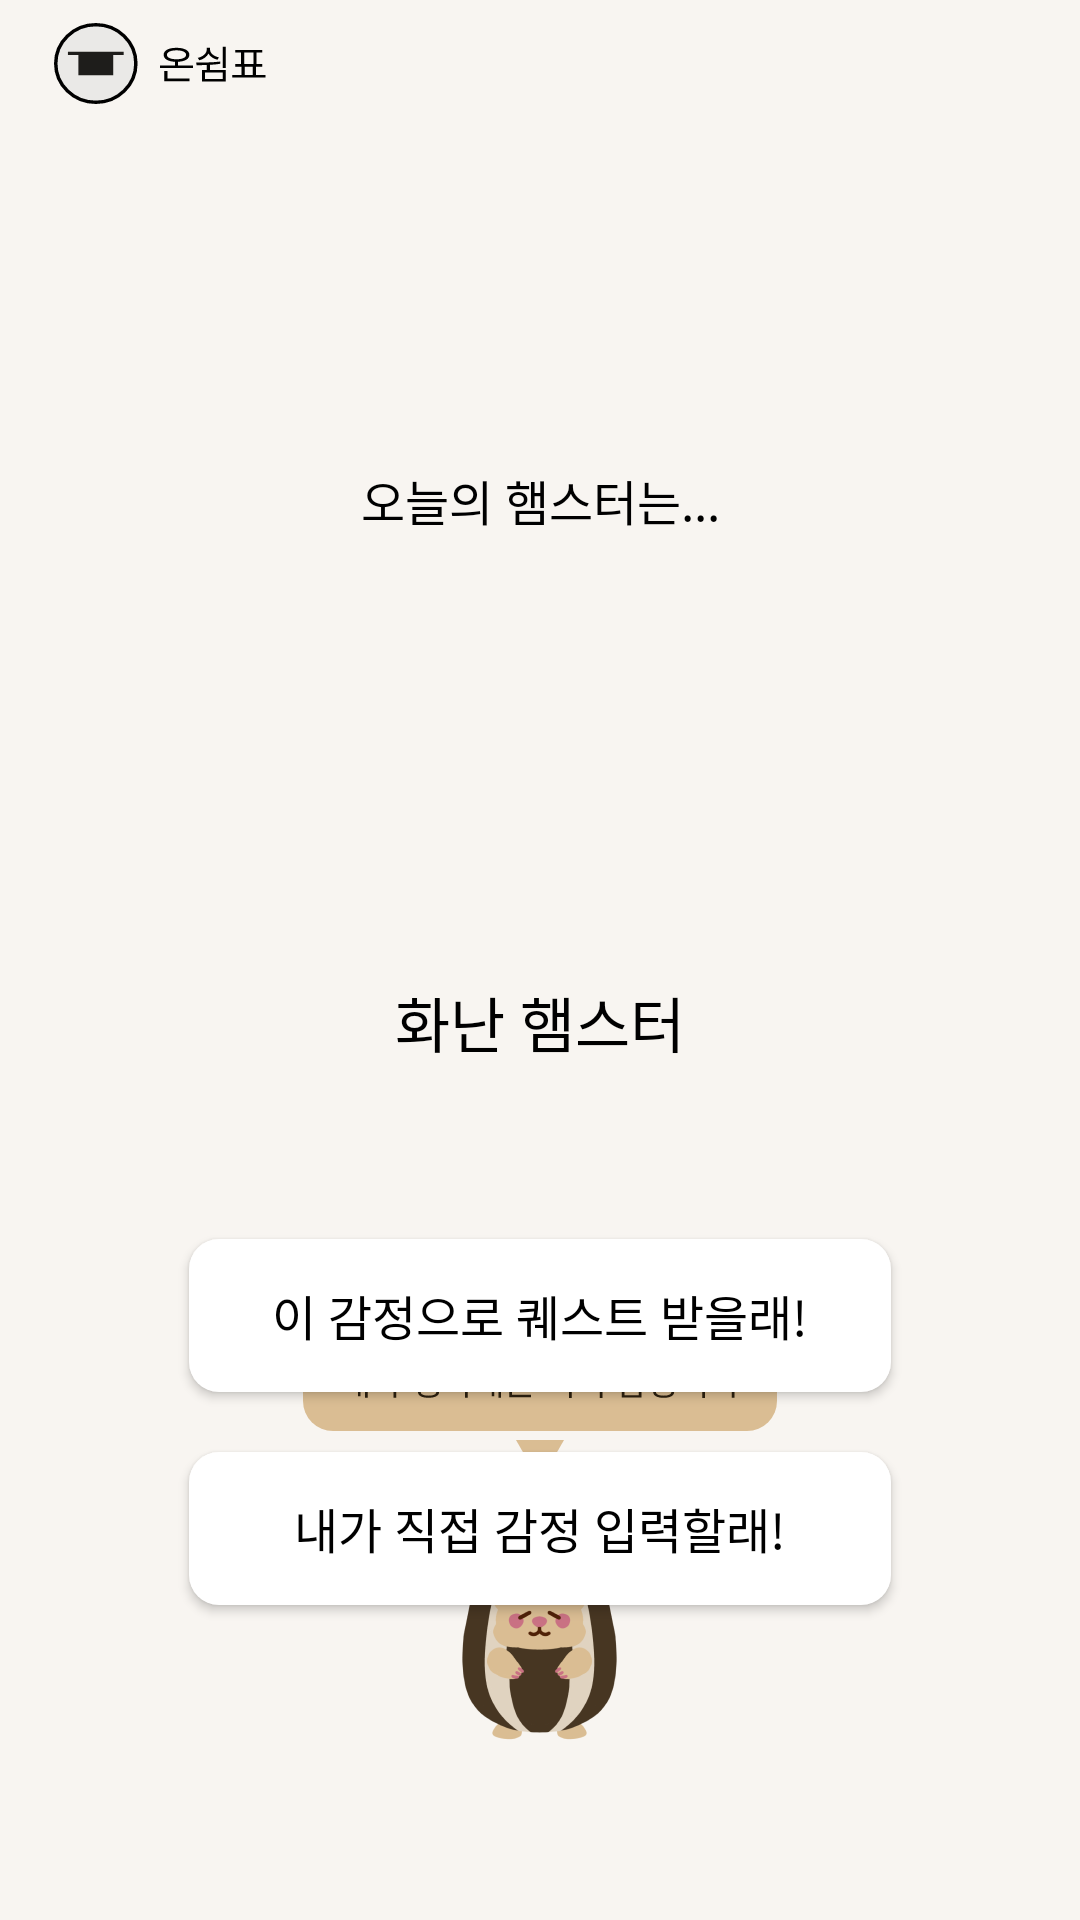

Here is an Android app screen rendered from its layout file. Give the layout XML and the strings, colors and styles it references.
<!-- AndroidManifest.xml: application theme Theme.OnRest -->
<!-- res/layout/your_emotion.xml -->
<?xml version="1.0" encoding="utf-8"?>
<androidx.constraintlayout.widget.ConstraintLayout xmlns:android="http://schemas.android.com/apk/res/android"
    xmlns:app="http://schemas.android.com/apk/res-auto"
    xmlns:tools="http://schemas.android.com/tools"
    android:layout_width="match_parent"
    android:layout_height="match_parent"
    android:background="@color/background"
    tools:context=".YourEmotion">

    <androidx.constraintlayout.widget.ConstraintLayout
        android:layout_width="match_parent"
        android:layout_height="59dp"
        app:layout_constraintEnd_toEndOf="parent"
        app:layout_constraintStart_toStartOf="parent"
        app:layout_constraintTop_toTopOf="parent"
        tools:context=".Header">

        <androidx.constraintlayout.widget.Guideline
            android:id="@+id/g_logo_start"
            android:layout_width="match_parent"
            android:layout_height="0.1dp"
            android:orientation="vertical"
            app:layout_constraintGuide_percent="0.05" />

        <androidx.constraintlayout.widget.Guideline
            android:id="@+id/g_logo_top"
            android:layout_width="match_parent"
            android:layout_height="match_parent"
            android:orientation="horizontal"
            app:layout_constraintGuide_percent="0.0" />

        <androidx.constraintlayout.widget.Guideline
            android:id="@+id/g_logo_end"
            android:layout_width="match_parent"
            android:layout_height="match_parent"
            android:orientation="vertical"
            app:layout_constraintGuide_percent="0.25" />

        <androidx.constraintlayout.widget.Guideline
            android:id="@+id/g_logo_bottom"
            android:layout_width="match_parent"
            android:layout_height="match_parent"
            android:orientation="horizontal"
            app:layout_constraintGuide_percent="0.72" />

        <ImageButton
            android:id="@+id/header"
            android:layout_width="72dp"
            android:layout_height="27dp"
            android:background="@android:color/transparent"
            android:scaleType="fitXY"
            android:src="@drawable/wholerest"
            app:layout_constraintBottom_toBottomOf="@id/g_logo_bottom"
            app:layout_constraintEnd_toEndOf="@id/g_logo_end"
            app:layout_constraintStart_toStartOf="@id/g_logo_start"
            app:layout_constraintTop_toTopOf="@id/g_logo_top" />

    </androidx.constraintlayout.widget.ConstraintLayout>

    <ImageView
        android:layout_width="match_parent"
        android:layout_height="wrap_content"
        android:scaleType="fitXY"
        android:src="@drawable/hill_low"
        app:layout_constraintBottom_toBottomOf="parent" />

    <TextView
        android:id="@+id/hamstertext"
        style="@style/text_md_font"
        android:layout_width="wrap_content"
        android:layout_height="wrap_content"
        android:layout_marginTop="155dp"
        android:text="오늘의 햄스터는..."
        android:textColor="#000000"
        app:layout_constraintEnd_toEndOf="parent"
        app:layout_constraintStart_toStartOf="parent"
        app:layout_constraintTop_toTopOf="parent" />

    <ImageView
        android:id="@+id/hamsteremotionsrc"
        android:layout_width="139dp"
        android:layout_height="117dp"
        android:layout_marginTop="15dp"
        android:src="@drawable/angry_face"
        app:layout_constraintEnd_toEndOf="parent"
        app:layout_constraintStart_toStartOf="parent"
        app:layout_constraintTop_toBottomOf="@id/hamstertext" />

    <TextView
        android:id="@+id/hamsteremotion"
        style="@style/title_sm_font"
        android:layout_width="wrap_content"
        android:layout_height="26dp"
        android:layout_alignParentLeft="true"
        android:layout_alignParentTop="true"
        android:layout_marginTop="327dp"
        android:gravity="center_horizontal|top"
        android:lineSpacingExtra="2sp"
        android:text="화난 햄스터"
        android:textColor="#000000"
        android:translationY="-1.07sp"
        app:layout_constraintEnd_toEndOf="parent"
        app:layout_constraintStart_toStartOf="parent"
        app:layout_constraintTop_toTopOf="parent" />

    <Button
        android:id="@+id/choice1"
        style="@style/button_font"
        android:layout_width="234dp"
        android:layout_height="51dp"
        android:layout_marginTop="413dp"
        android:layout_marginBottom="20dp"
        android:background="@drawable/round_white_with_outline"
        android:text="이 감정으로 퀘스트 받을래!"
        android:textColor="@color/black"
        android:visibility="visible"
        app:layout_constraintEnd_toEndOf="parent"
        app:layout_constraintStart_toStartOf="parent"
        app:layout_constraintTop_toTopOf="parent" />

    <Button
        android:id="@+id/choice2"
        style="@style/button_font"
        android:layout_width="234dp"
        android:layout_height="51dp"
        android:layout_marginTop="484dp"
        android:layout_marginBottom="20dp"
        android:background="@drawable/round_white_with_outline"
        android:text="내가 직접 감정 입력할래!"
        android:textColor="@color/black"
        app:layout_constraintEnd_toEndOf="parent"
        app:layout_constraintStart_toStartOf="parent"
        app:layout_constraintTop_toTopOf="parent" />

    <ImageView
        android:id="@+id/speechbubble"
        android:layout_width="wrap_content"
        android:layout_height="wrap_content"
        android:layout_marginBottom="3dp"
        android:background="@android:color/transparent"
        android:src="@drawable/youremotion"
        app:layout_constraintBottom_toTopOf="@id/rectangle"
        app:layout_constraintEnd_toEndOf="parent"
        app:layout_constraintStart_toStartOf="parent" />

    <ImageView
        android:id="@+id/stripe"
        android:layout_width="52dp"
        android:layout_height="78dp"
        android:layout_marginBottom="60dp"
        android:background="@android:color/transparent"
        android:scaleType="fitXY"
        android:src="@drawable/stripe"
        app:layout_constraintBottom_toBottomOf="parent"
        app:layout_constraintEnd_toEndOf="parent"
        app:layout_constraintStart_toStartOf="parent" />

    <ImageView
        android:id="@+id/rectangle"
        android:layout_width="wrap_content"
        android:layout_height="wrap_content"
        android:layout_marginBottom="8dp"
        android:src="@drawable/rectangle"
        app:layout_constraintBottom_toTopOf="@id/stripe"
        app:layout_constraintEnd_toEndOf="parent"
        app:layout_constraintStart_toStartOf="parent"
        tools:ignore="DuplicateIds" />

</androidx.constraintlayout.widget.ConstraintLayout>
<!-- resources referenced by this layout -->
<resources>
  <color name="background">#F8F5F1</color>
  <color name="black">#FF000000</color>
  <!-- drawable rectangle (drawable) -->
  <vector android:autoMirrored="true" android:height="14dp"
      android:viewportHeight="14" android:viewportWidth="16"
      android:width="16dp" xmlns:android="http://schemas.android.com/apk/res/android">
      <path android:fillColor="#DABD93" android:pathData="M0,0H16L8,14L0,0Z"/>
  </vector>
  <!-- drawable round_white_with_outline (drawable) -->
  <?xml version="1.0" encoding="utf-8"?>
  <shape xmlns:android="http://schemas.android.com/apk/res/android"
      android:shape="rectangle" >
      <solid android:color="@color/white"/>
      <corners android:radius="10dp"/>
  </shape>
  <!-- drawable stripe: png bitmap (drawable, 18620 bytes) -->
  <!-- drawable wholerest (drawable) -->
  <vector xmlns:android="http://schemas.android.com/apk/res/android"
      android:width="62dp"
      android:height="24dp"
      android:viewportWidth="62"
      android:viewportHeight="24">
    <path
        android:strokeWidth="1"
        android:pathData="M12,12m-11.5,0a11.5,11.5 0,1 1,23 0a11.5,11.5 0,1 1,-23 0"
        android:fillColor="#EAE9E7"
        android:strokeColor="#000000"/>
    <path
        android:pathData="M7,9.5h10v6h-10z"
        android:fillColor="#1E1D1B"/>
    <path
        android:pathData="M4,8.5h16v1h-16z"
        android:fillColor="#1E1D1B"/>
    <path
        android:pathData="M39.914,12.586V13.348H30.422V12.586H34.711V11.496C32.713,11.396 31.477,10.641 31.477,9.41C31.477,8.133 32.906,7.348 35.168,7.348C37.406,7.348 38.848,8.133 38.848,9.41C38.848,10.641 37.6,11.396 35.625,11.496V12.586H39.914ZM38.859,16.453V17.227H31.652V14.191H32.578V16.453H38.859ZM35.168,8.098C33.492,8.098 32.414,8.613 32.426,9.41C32.414,10.254 33.492,10.746 35.168,10.746C36.832,10.746 37.91,10.254 37.91,9.41C37.91,8.613 36.832,8.098 35.168,8.098ZM49.324,13.91V17.309H42.457V13.91H43.852V12.445C42.803,12.492 41.801,12.492 40.934,12.492L40.805,11.719C42.785,11.719 45.398,11.719 47.695,11.426L47.754,12.082C46.775,12.246 45.768,12.346 44.777,12.398V13.91H49.324ZM43.359,14.648V16.559H48.422V14.648H43.359ZM49.324,7.043V13.336H48.41V7.043H49.324ZM44.789,7.84C44.789,8.941 45.844,9.844 47.344,10.195L46.934,10.887C45.727,10.6 44.783,9.938 44.332,9.047C43.887,10.008 42.938,10.723 41.707,11.051L41.273,10.336C42.797,9.973 43.84,8.988 43.852,7.84V7.313H44.789V7.84ZM60.703,15.41V16.172H51.164V15.41H53.824V12.926H52.031V12.164H53.66V8.766H52.008V8.004H59.789V8.766H58.137V12.164H59.766V12.926H57.973V15.41H60.703ZM54.574,12.164H57.234V8.766H54.574V12.164ZM54.75,15.41H57.059V12.926H54.75V15.41Z"
        android:fillColor="#000000"/>
  </vector>
  <!-- drawable youremotion: vector/xml drawable (drawable, 4601 chars, omitted) -->
  <style name="button_font">
          <item name="android:fontFamily">@font/pretendard_semibold</item>
          <item name="android:textSize">16sp</item>
      </style>
  <style name="text_md_font">
          <item name="android:fontFamily">@font/pretendard_regular</item>
          <item name="android:textSize">16sp</item>
      </style>
  <style name="title_sm_font">
          <item name="android:fontFamily">@font/pretendard_semibold</item>
          <item name="android:textSize">20sp</item>
      </style>
  <style name="Theme.OnRest" parent="Base.Theme.OnRest" />
  <color name="white">#FFFFFFFF</color>
  <style name="Base.Theme.OnRest" parent="Theme.AppCompat.DayNight.NoActionBar">
          
          
      </style>
</resources>
